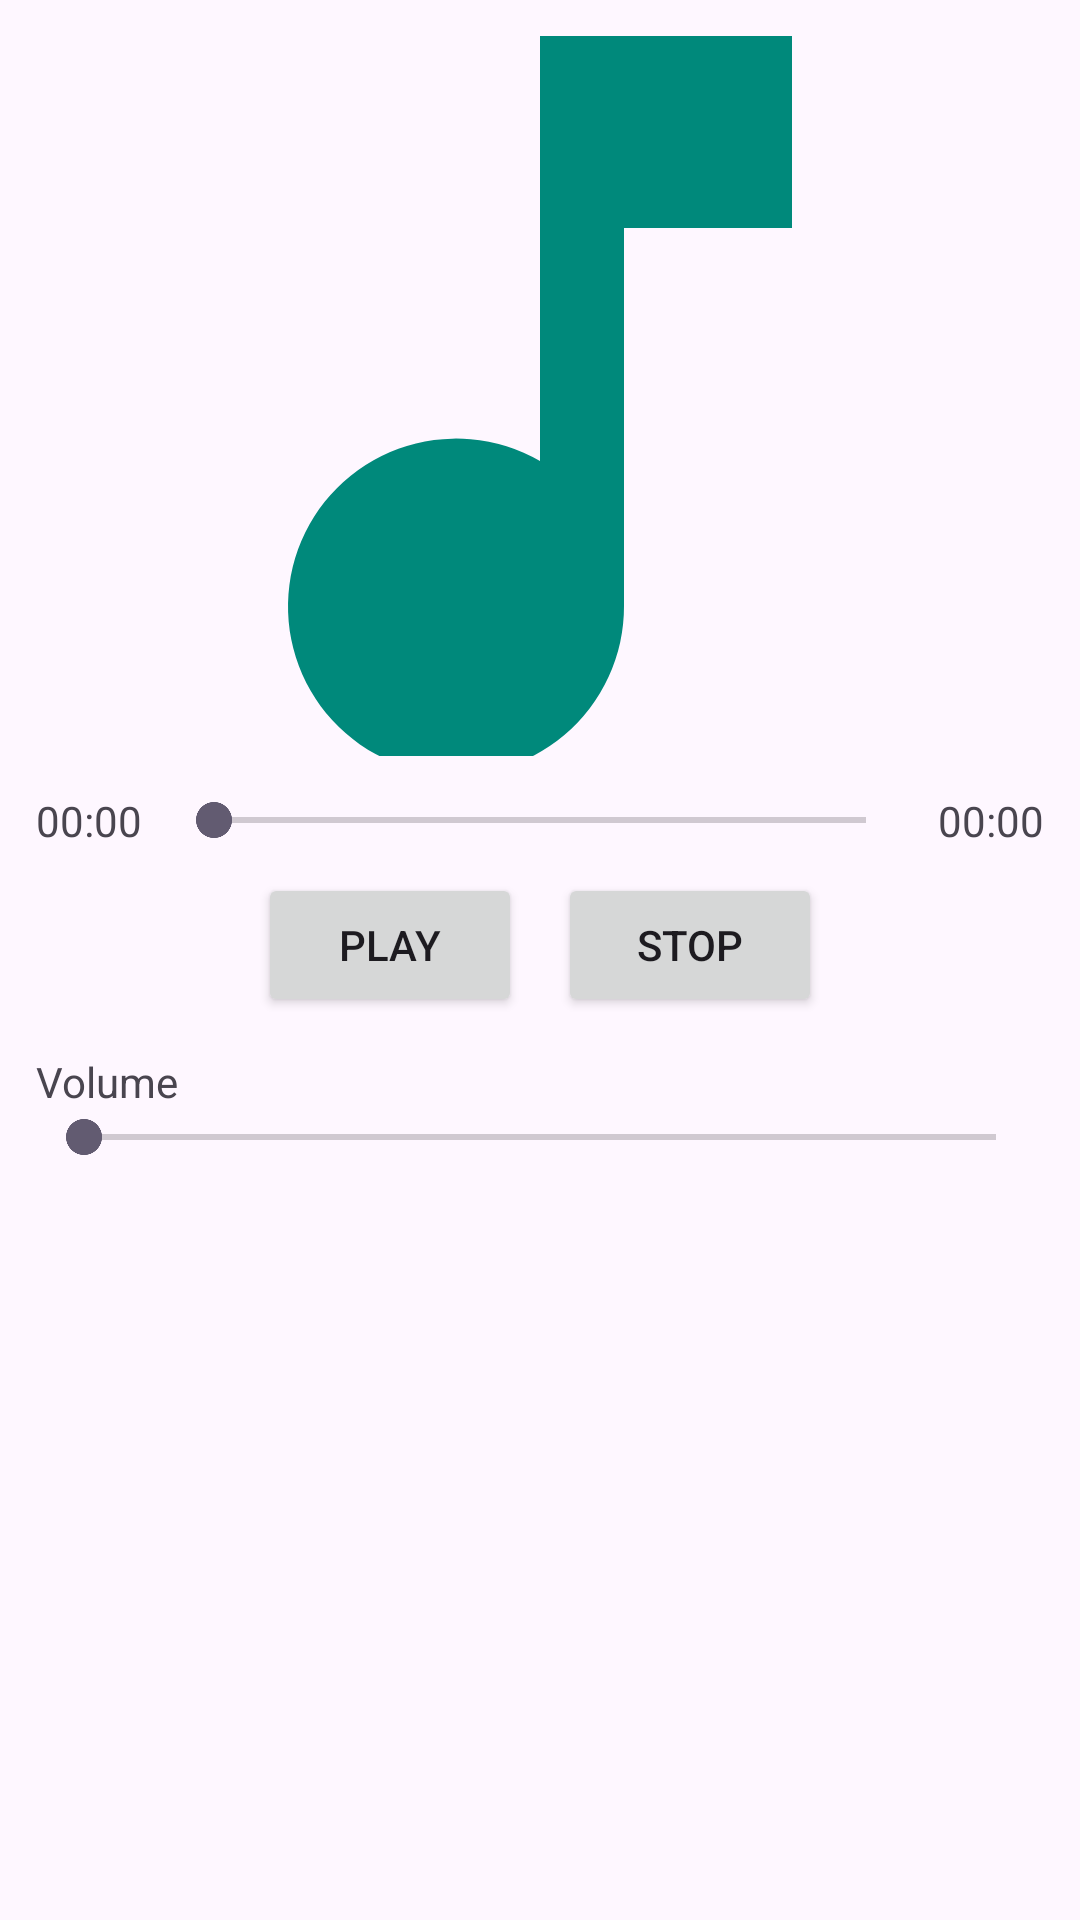

Android layout source for this screen:
<!-- AndroidManifest.xml: application theme Theme.MediaPlayer -->
<!-- res/layout/activity_audio_player.xml -->
<?xml version="1.0" encoding="utf-8"?>
<ScrollView xmlns:android="http://schemas.android.com/apk/res/android"
    android:layout_width="match_parent"
    android:layout_height="match_parent">

    <LinearLayout
        android:layout_width="match_parent"
        android:layout_height="wrap_content"
        android:orientation="vertical"
        android:padding="12dp">

        <ImageView
            android:id="@+id/image_album_art"
            android:layout_width="match_parent"
            android:layout_height="240dp"
            android:contentDescription="@string/audio_thumbnail"
            android:scaleType="centerCrop"
            android:src="@drawable/ic_audio_placeholder" />

        <LinearLayout
            android:layout_width="match_parent"
            android:layout_height="wrap_content"
            android:layout_marginTop="12dp"
            android:gravity="center_vertical"
            android:orientation="horizontal">

            <TextView
                android:id="@+id/text_current_time"
                android:layout_width="wrap_content"
                android:layout_height="wrap_content"
                android:text="00:00" />

            <SeekBar
                android:id="@+id/seek_playback"
                android:layout_width="0dp"
                android:layout_height="wrap_content"
                android:layout_marginHorizontal="8dp"
                android:layout_weight="1" />

            <TextView
                android:id="@+id/text_total_time"
                android:layout_width="wrap_content"
                android:layout_height="wrap_content"
                android:text="00:00" />
        </LinearLayout>

        <LinearLayout
            android:layout_width="match_parent"
            android:layout_height="wrap_content"
            android:layout_marginTop="8dp"
            android:gravity="center"
            android:orientation="horizontal">

            <Button
                android:id="@+id/button_play_pause"
                android:layout_width="wrap_content"
                android:layout_height="wrap_content"
                android:text="@string/play" />

            <Button
                android:id="@+id/button_stop"
                android:layout_width="wrap_content"
                android:layout_height="wrap_content"
                android:layout_marginStart="12dp"
                android:text="@string/stop" />
        </LinearLayout>

        <TextView
            android:layout_width="wrap_content"
            android:layout_height="wrap_content"
            android:layout_marginTop="12dp"
            android:text="@string/volume" />

        <SeekBar
            android:id="@+id/seek_volume"
            android:layout_width="match_parent"
            android:layout_height="wrap_content" />

    </LinearLayout>

</ScrollView>
<!-- resources referenced by this layout -->
<resources>
  <!-- drawable ic_audio_placeholder (drawable) -->
  <vector xmlns:android="http://schemas.android.com/apk/res/android"
      android:width="96dp"
      android:height="96dp"
      android:viewportWidth="24"
      android:viewportHeight="24">
      <path
          android:fillColor="#00897B"
          android:pathData="M12,3v10.55A4,4 0 1,0 14,17V8h4V3h-6z" />
  </vector>
  <string name="audio_thumbnail">Audio thumbnail</string>
  <string name="play">Play</string>
  <string name="stop">Stop</string>
  <string name="volume">Volume</string>
  <style name="Theme.MediaPlayer" parent="Theme.Material3.DayNight.NoActionBar">
          <item name="android:statusBarColor">@android:color/black</item>
          <item name="android:navigationBarColor">@android:color/black</item>
      </style>
</resources>
